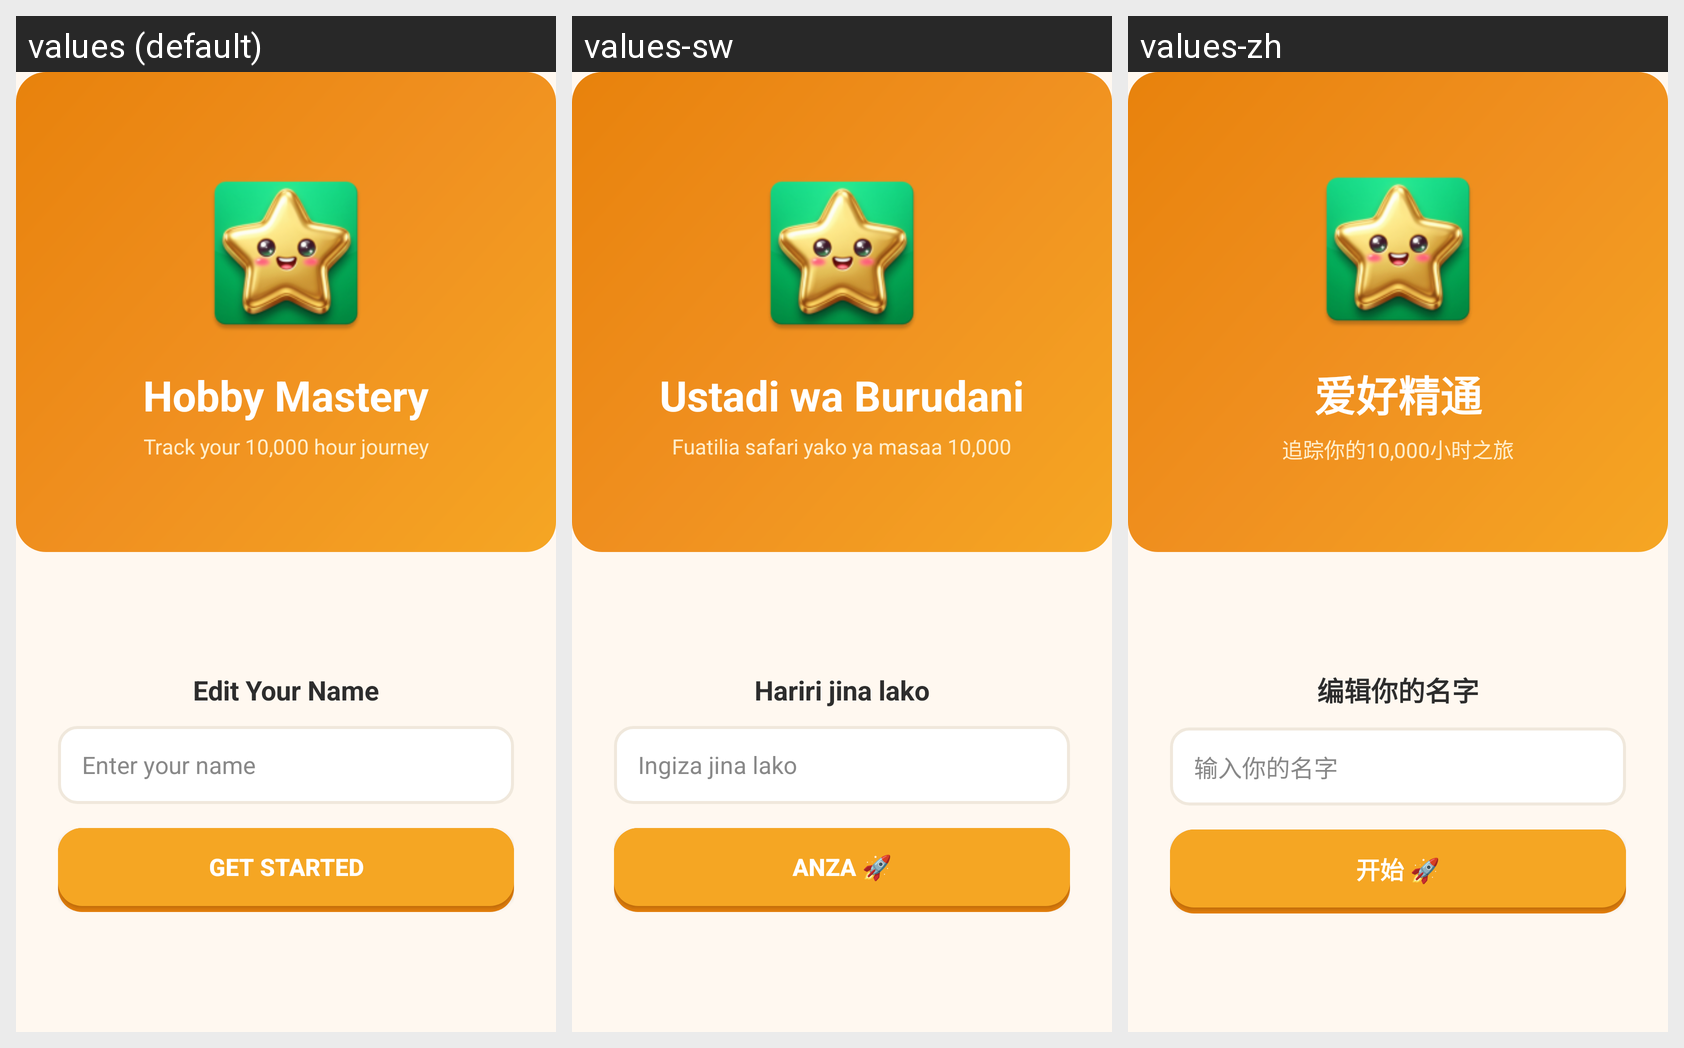

Translations of the strings shown on this Android screen, per locale in the grid:
Android screen res/layout/activity_welcome.xml rendered under 3 locales, left to right: values (default), values-sw, values-zh. Device: Nexus 5 (rendered at 1080×1920; each locale shown at half size, 540×960, under a caption strip naming it); theme Theme.HobbyMasteryTracker.
Other locales in the repository, not shown: values-am, values-es, values-fr.
Strings drawn on this screen, with the default value and each locale's value (text and hints the layout hard-codes, and strings that could not be matched under every locale, appear in the picture but are not listed):

title_hobby_mastery
  values: Hobby Mastery
  values-sw: Ustadi wa Burudani
  values-zh: 爱好精通

subtitle_journey
  values: Track your 10,000 hour journey
  values-sw: Fuatilia safari yako ya masaa 10,000
  values-zh: 追踪你的10,000小时之旅

edit_name_title
  values: Edit Your Name
  values-sw: Hariri jina lako
  values-zh: 编辑你的名字

name_hint
  values: Enter your name
  values-sw: Ingiza jina lako
  values-zh: 输入你的名字

get_started
  values: GET STARTED
  values-sw: ANZA 🚀
  values-zh: 开始 🚀
